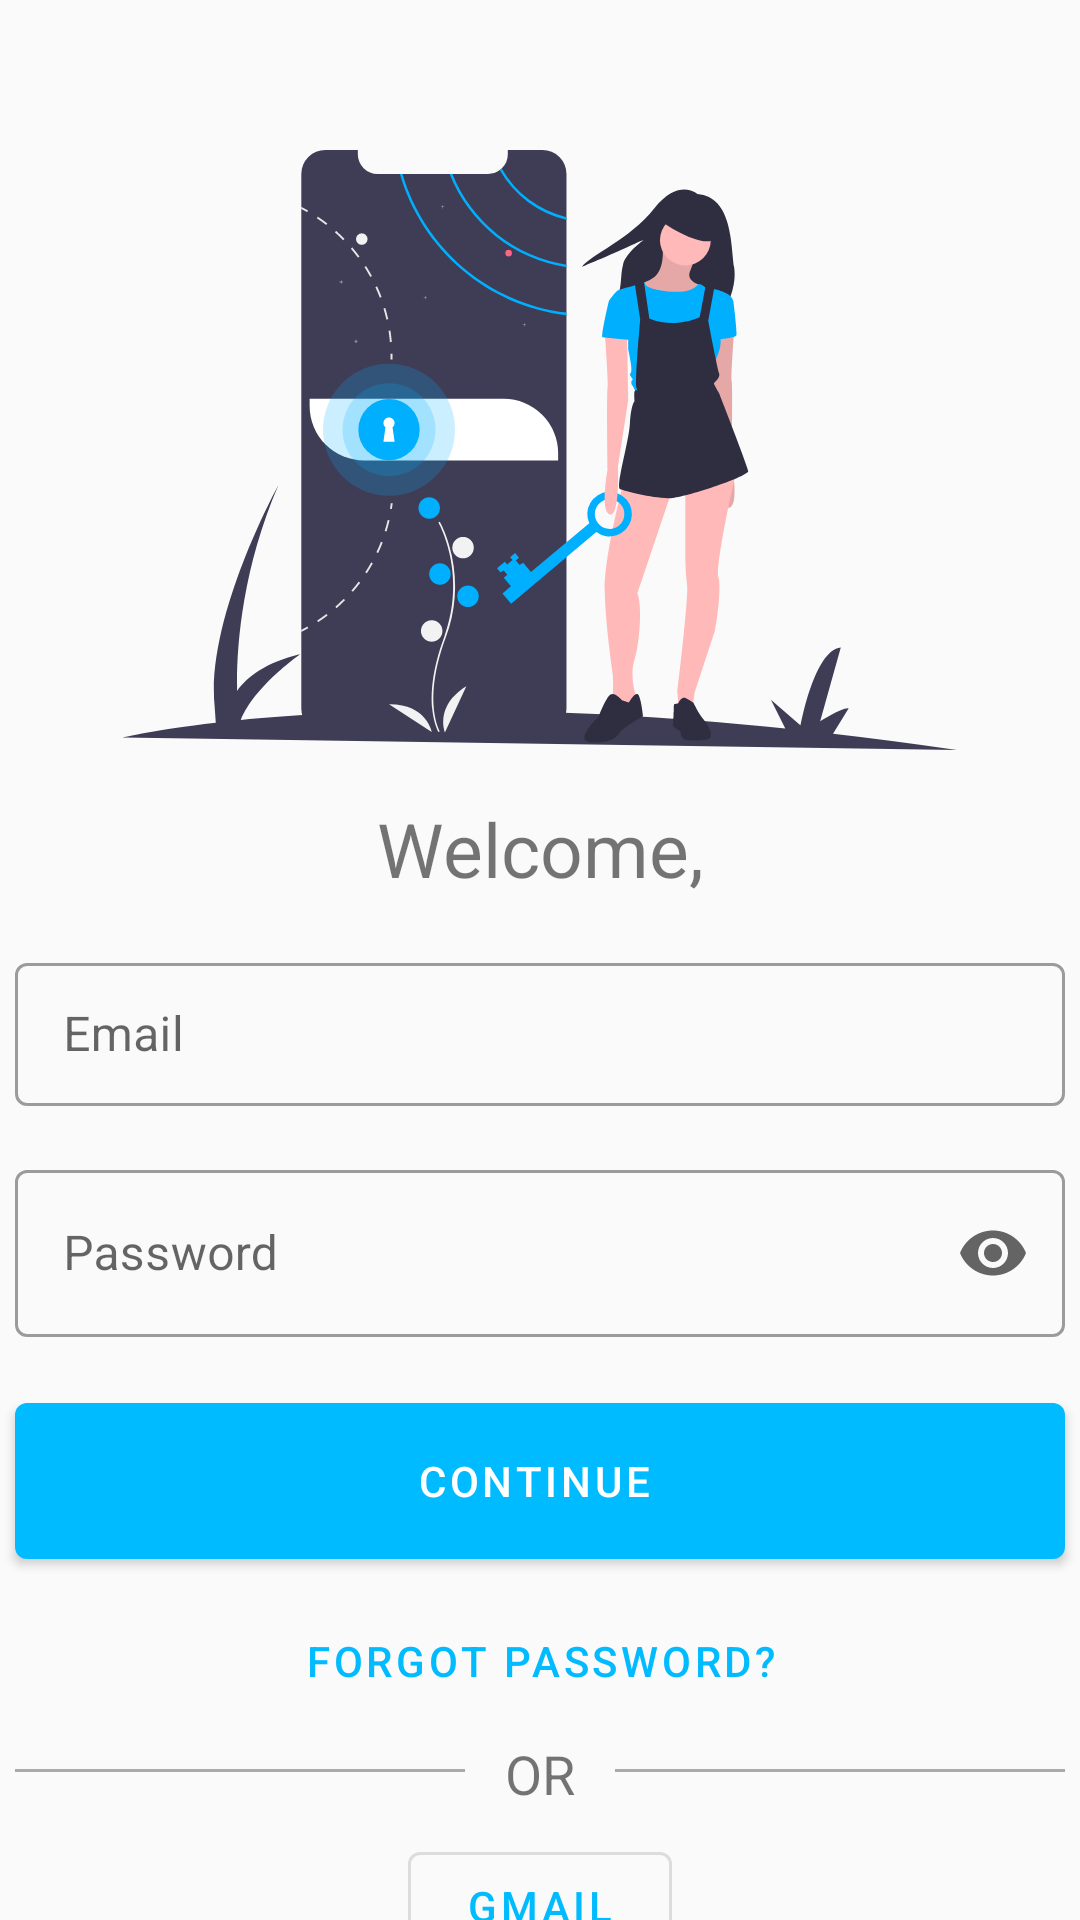

Reconstruct the res/layout file that produces this screen, plus the resources it refers to.
<!-- AndroidManifest.xml: application theme AppTheme -->
<!-- res/layout/activity_login.xml -->
<?xml version="1.0" encoding="utf-8"?>
<androidx.constraintlayout.widget.ConstraintLayout xmlns:android="http://schemas.android.com/apk/res/android"
    xmlns:app="http://schemas.android.com/apk/res-auto"
    xmlns:tools="http://schemas.android.com/tools"
    android:layout_width="match_parent"
    android:layout_height="match_parent"
    tools:context=".LoginActivity">

    <ImageView
        android:id="@+id/imageView2"
        android:layout_width="match_parent"
        android:layout_height="200dp"
        android:layout_marginTop="50dp"
        android:contentDescription="@string/login_ill"
        android:src="@drawable/ic_undraw_unlock_24mb"
        app:layout_constraintTop_toTopOf="parent" />

    <TextView
        android:id="@+id/welcome"
        android:layout_width="match_parent"
        android:layout_height="wrap_content"
        android:layout_marginTop="16dp"
        android:gravity="center"
        android:text="@string/welcome"
        android:textSize="25sp"
        app:layout_constraintTop_toBottomOf="@+id/imageView2"
        tools:layout_editor_absoluteX="0dp" />

    <LinearLayout
        android:layout_width="match_parent"
        android:layout_height="wrap_content"
        android:layout_marginTop="16dp"
        android:gravity="center_horizontal"
        android:orientation="vertical"
        app:layout_constraintTop_toBottomOf="@+id/welcome"
        tools:layout_editor_absoluteX="0dp">

        <com.google.android.material.textfield.TextInputLayout
            style="@style/Widget.MaterialComponents.TextInputLayout.OutlinedBox"
            android:layout_width="350dp"
            android:layout_height="wrap_content"
            android:hint="@string/email"
            android:theme="@style/TextInputLayoutStyle">
            <com.google.android.material.textfield.TextInputEditText
                android:id="@+id/email"
                android:layout_width="match_parent"
                android:layout_height="wrap_content"
                android:inputType="textEmailAddress" />
        </com.google.android.material.textfield.TextInputLayout>

        <com.google.android.material.textfield.TextInputLayout
            style="@style/Widget.MaterialComponents.TextInputLayout.OutlinedBox"
            android:layout_width="350dp"
            android:layout_height="wrap_content"
            android:layout_marginTop="16dp"
            android:hint="@string/password"
            app:endIconMode="password_toggle">
            <com.google.android.material.textfield.TextInputEditText
                android:id="@+id/password"
                android:layout_width="match_parent"
                android:layout_height="wrap_content"
                android:inputType="textPassword" />
        </com.google.android.material.textfield.TextInputLayout>

        <com.google.android.material.button.MaterialButton
            android:id="@+id/login_btn"
            style="@style/Widget.MaterialComponents.Button.Icon"
            android:layout_width="350dp"
            android:layout_height="64dp"
            android:layout_marginTop="16dp"
            android:text="@string/cntn"
            app:backgroundTint="#00bbff"/>

        <com.google.android.material.button.MaterialButton
            android:id="@+id/forgot_pass"
            android:layout_width="350dp"
            android:layout_height="wrap_content"
            style="@style/Widget.MaterialComponents.Button.TextButton"
            android:layout_marginTop="4dp"
            android:text="@string/forgotpass" />

        <View
            android:layout_width="350sp"
            android:layout_height="1dp"
            android:layout_marginTop="12dp"
            android:background="@android:color/darker_gray"/>

        <TextView
            android:layout_width="50dp"
            android:layout_height="wrap_content"
            android:text="@string/or"
            android:textSize="18sp"
            android:gravity="center"
            android:layout_marginTop="-12dp"
            android:background="#fafafa" />

        <com.google.android.material.button.MaterialButton
            android:id="@+id/gmail_login"
            style="@style/Widget.MaterialComponents.Button.OutlinedButton"
            android:layout_width="wrap_content"
            android:layout_height="wrap_content"
            android:layout_marginTop="8dp"
            android:text="@string/gmail" />
    </LinearLayout>

</androidx.constraintlayout.widget.ConstraintLayout>
<!-- resources referenced by this layout -->
<resources>
  <!-- drawable ic_undraw_unlock_24mb: vector/xml drawable (drawable, 12690 chars, omitted) -->
  <string name="cntn">Continue</string>
  <string name="email">Email</string>
  <string name="forgotpass">Forgot Password?</string>
  <string name="gmail">Gmail</string>
  <string name="login_ill">Girl holding key next to phone, unlock</string>
  <string name="or">OR</string>
  <string name="password">Password</string>
  <string name="welcome">Welcome,</string>
  <style name="TextInputLayoutStyle" parent="Widget.MaterialComponents.TextInputLayout.OutlinedBox.Dense">
          <item name="boxStrokeColor">#00bbff</item>
          <item name="boxStrokeWidth">1dp</item>
      </style>
  <style name="AppTheme" parent="Theme.MaterialComponents.Light.NoActionBar.Bridge">
          
          <item name="colorPrimary">#00bbff</item>
          <item name="colorPrimaryDark">#f7f7f7</item>
          <item name="colorAccent">@color/colorAccent</item>
          <item name="android:windowLightStatusBar">true</item>
          <item name="android:autofilledHighlight">@android:color/transparent</item>
      </style>
  <color name="colorAccent">#D81B60</color>
</resources>
